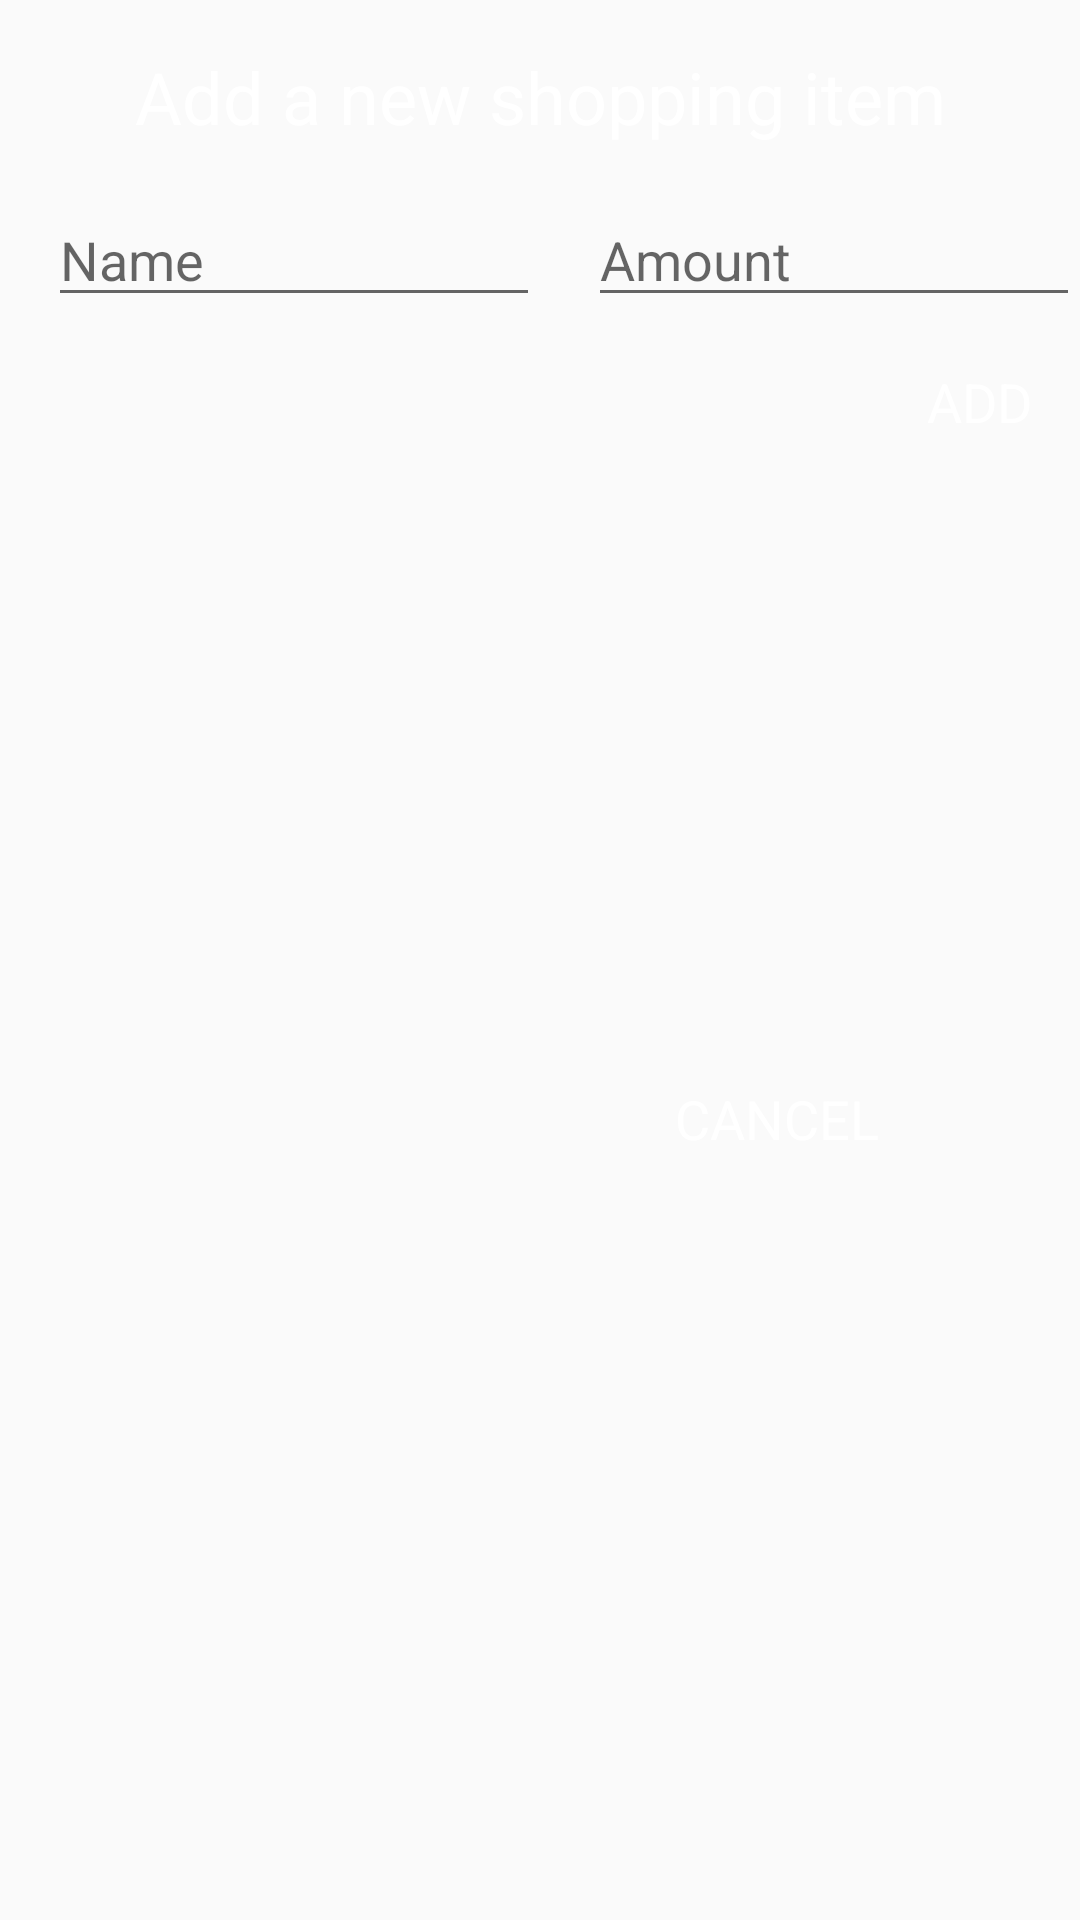

Layout XML and referenced resources for this Android screen:
<!-- AndroidManifest.xml: application theme Theme.AppCompat.Light -->
<!-- res/layout/dialog_add_shopping_item.xml -->
<?xml version="1.0" encoding="utf-8"?>
<androidx.constraintlayout.widget.ConstraintLayout xmlns:android="http://schemas.android.com/apk/res/android"
    xmlns:app="http://schemas.android.com/apk/res-auto"
    android:layout_width="300dp"
    android:layout_height="wrap_content">

    <TextView
        android:id="@+id/title"
        android:layout_width="wrap_content"
        android:layout_height="wrap_content"
        android:layout_marginTop="16dp"
        android:text="Add a new shopping item"
        android:textColor="@color/white"
        android:textSize="24sp"
        app:layout_constraintBottom_toTopOf="@+id/dialogItemName"
        app:layout_constraintEnd_toEndOf="parent"
        app:layout_constraintStart_toStartOf="parent"
        app:layout_constraintTop_toTopOf="parent" />

    <EditText
        android:id="@+id/dialogItemName"
        android:layout_width="0dp"
        android:layout_height="wrap_content"
        android:layout_marginStart="16dp"
        android:layout_marginTop="16dp"
        android:layout_marginRight="16dp"
        android:ems="10"
        android:inputType="text"
        android:textColor="@color/white"
        android:hint="Name"
        app:layout_constraintEnd_toStartOf="@id/dialogItemAmount"
        app:layout_constraintStart_toStartOf="parent"
        app:layout_constraintTop_toBottomOf="@+id/title" />

    <EditText
        android:id="@+id/dialogItemAmount"
        android:layout_width="0dp"
        android:layout_height="wrap_content"
        android:layout_marginStart="16dp"
        android:layout_marginTop="16dp"
        android:ems="10"
        android:inputType="number"
        android:textColor="@color/white"
        android:hint="Amount"
        app:layout_constraintEnd_toEndOf="parent"
        app:layout_constraintStart_toEndOf="@+id/dialogItemName"
        app:layout_constraintTop_toBottomOf="@+id/title" />

    <TextView
        android:id="@+id/dialogCancel"
        android:layout_width="wrap_content"
        android:layout_height="wrap_content"
        android:layout_marginTop="16dp"
        android:layout_marginEnd="16dp"
        android:layout_marginBottom="16dp"
        android:text="CANCEL"
        android:textColor="@color/white"
        android:textSize="18sp"
        app:layout_constraintBottom_toBottomOf="parent"
        app:layout_constraintEnd_toStartOf="@+id/dialogAdd"
        app:layout_constraintTop_toBottomOf="@+id/dialogItemAmount" />

    <TextView
        android:id="@+id/dialogAdd"
        android:layout_width="wrap_content"
        android:layout_height="wrap_content"
        android:layout_marginTop="16dp"
        android:layout_marginEnd="16dp"
        android:layout_marginBottom="16dp"
        android:text="ADD"
        android:textSize="18sp"
        android:textColor="@color/white"
        app:layout_constraintEnd_toEndOf="parent"
        app:layout_constraintTop_toBottomOf="@+id/dialogItemAmount" />
</androidx.constraintlayout.widget.ConstraintLayout>
<!-- resources referenced by this layout -->
<resources>

  <!-- not gathered from this repository: default colours our renderer supplied (Android Studio template values) -->
  <color name="white">#FFFFFFFF</color>
</resources>
